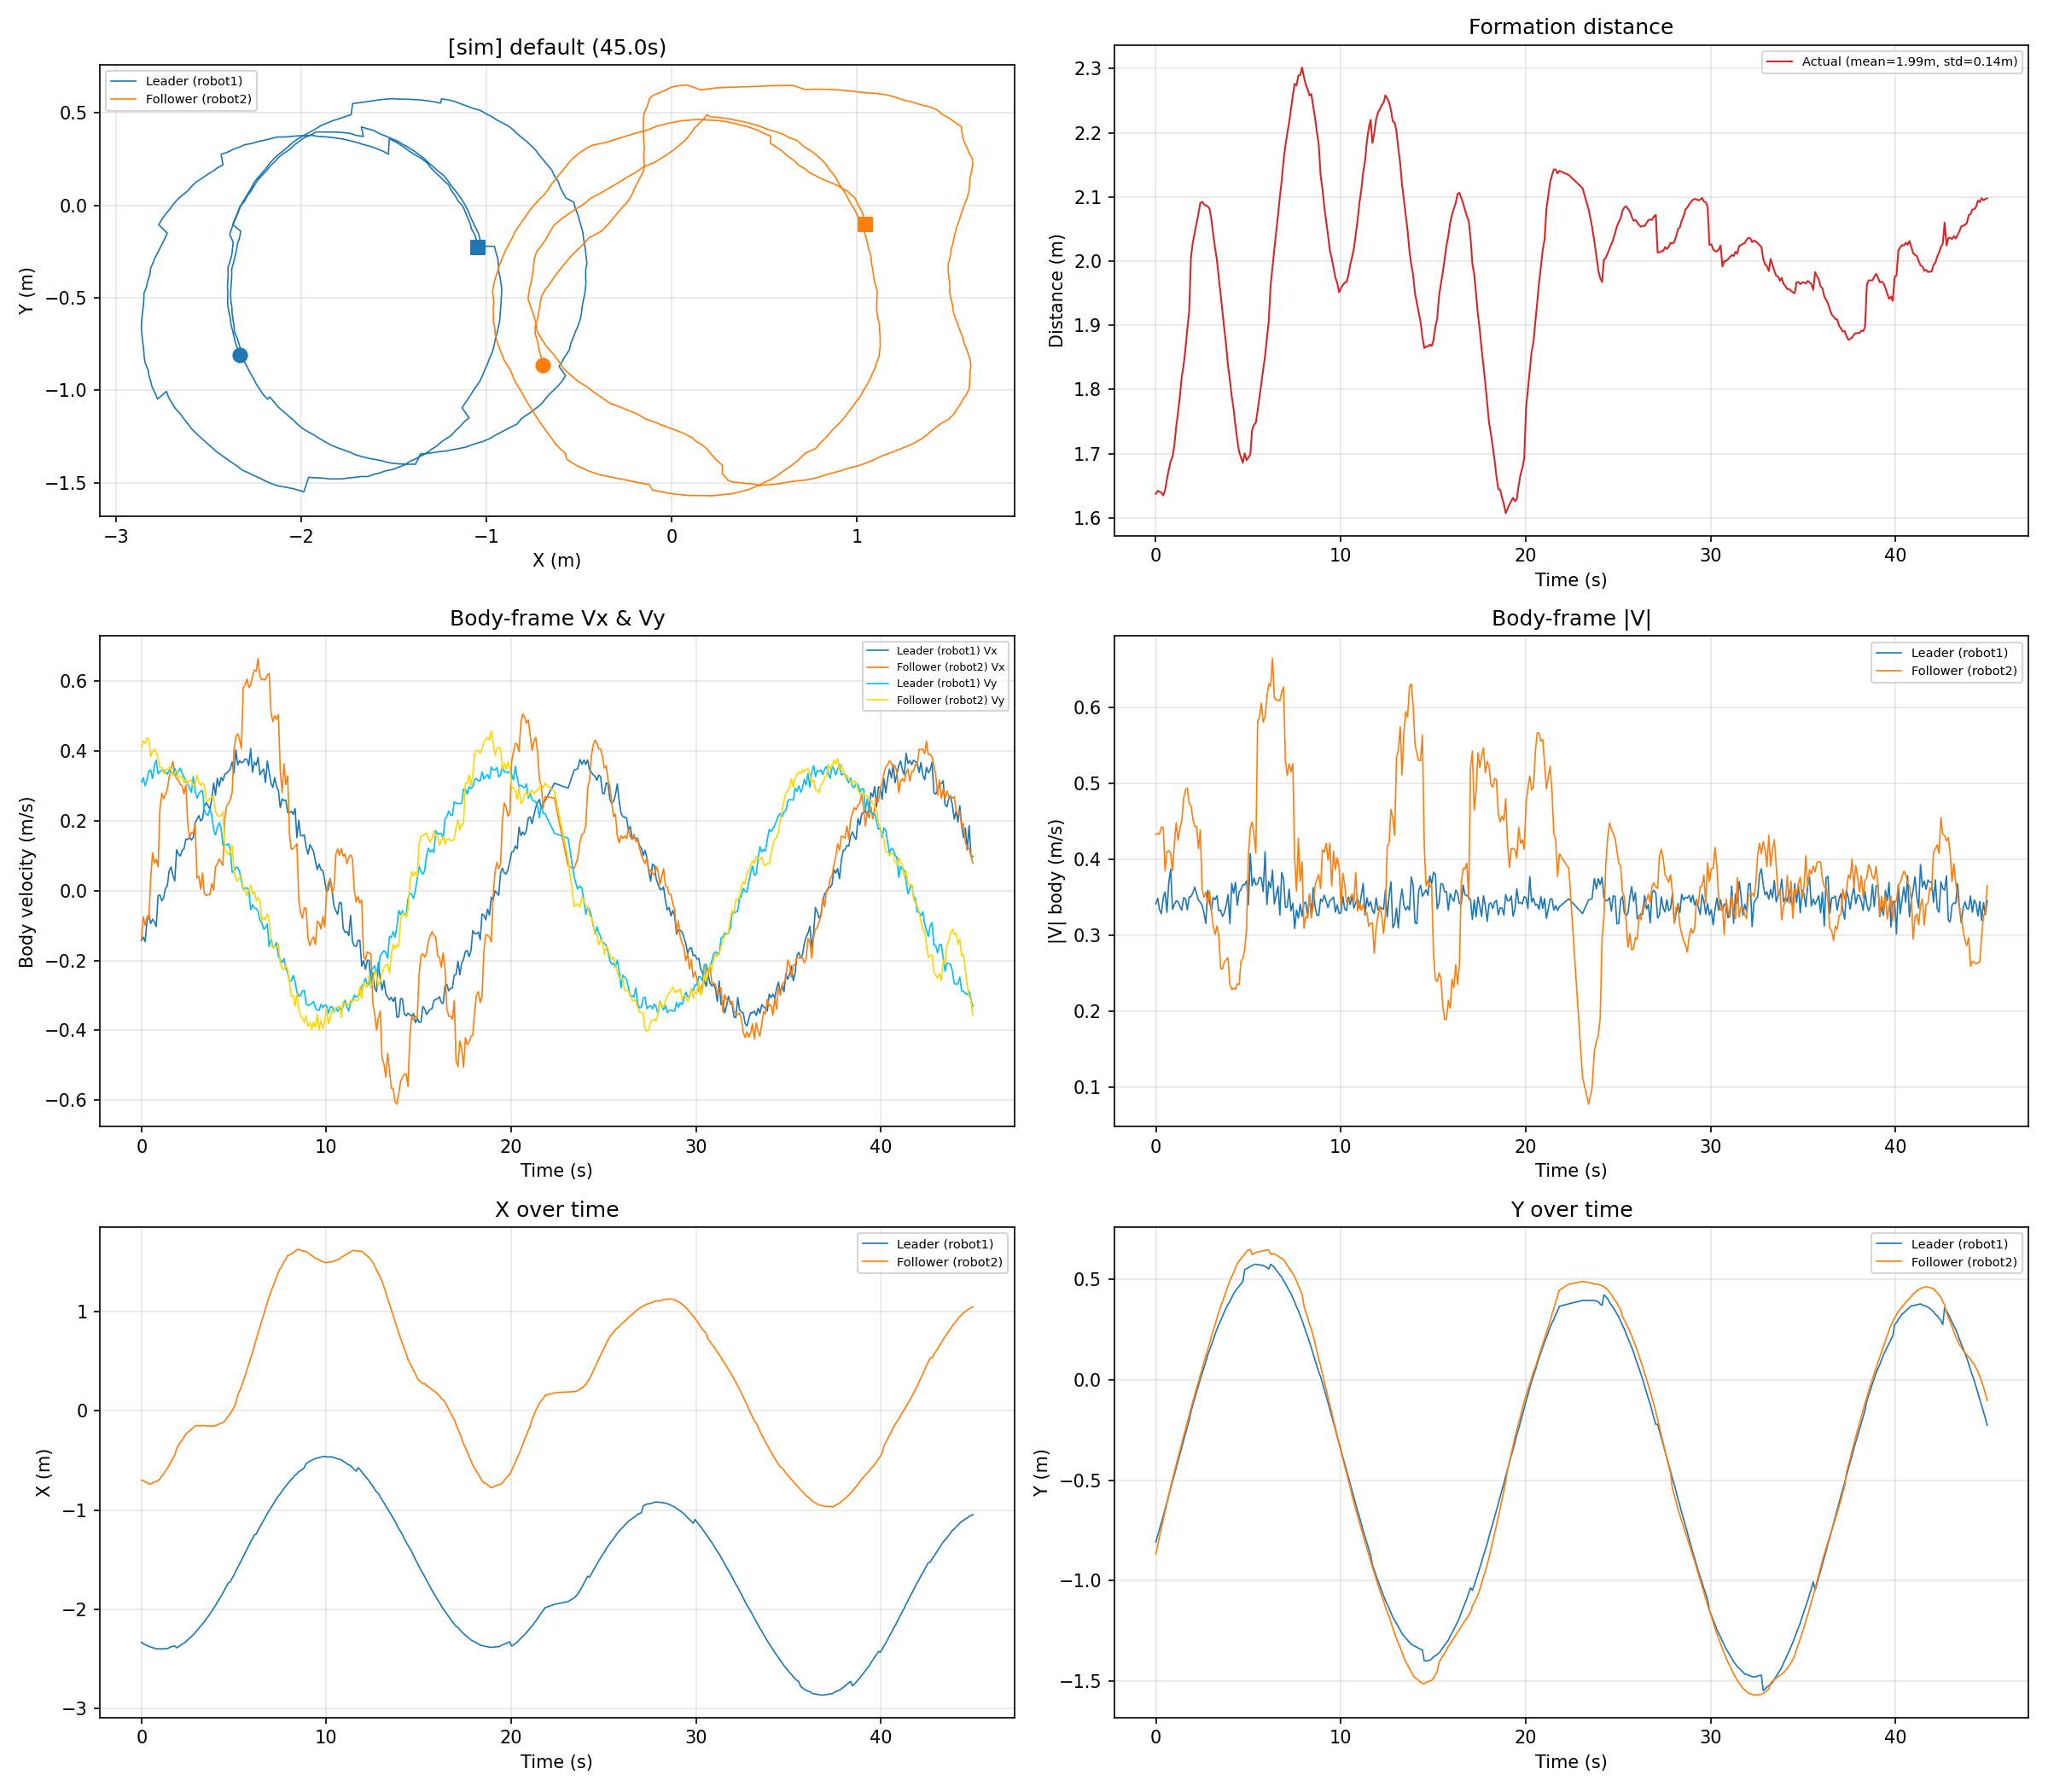

The data file committed next to this chart (first rows):
time_s, leader_x_m, leader_y_m, leader_vx_ms, leader_vy_ms, leader_v_ms, follower_x_m, follower_y_m, follower_vx_ms, follower_vy_ms, follower_v_ms, distance_m
0.0008, -2.333, -0.8071, -0.1430, 0.3101, 0.3415, -0.6963, -0.8653, -0.1409, 0.4091, 0.4327, 1.638
0.1006, -2.345, -0.7744, -0.1331, 0.3224, 0.3488, -0.7035, -0.8223, -0.0755, 0.4280, 0.4346, 1.642
0.2004, -2.357, -0.7432, -0.1467, 0.2997, 0.3337, -0.7166, -0.7802, -0.1000, 0.4214, 0.4331, 1.641
0.2999, -2.363, -0.7110, -0.0864, 0.3170, 0.3285, -0.7243, -0.7365, -0.0750, 0.4363, 0.4427, 1.639
0.4001, -2.372, -0.6778, -0.0694, 0.3425, 0.3495, -0.7368, -0.6938, -0.0812, 0.4341, 0.4416, 1.635
0.5002, -2.381, -0.6430, -0.0945, 0.3445, 0.3572, -0.7376, -0.6550, 0.0348, 0.3833, 0.3848, 1.643
0.6011, -2.384, -0.6104, -0.0822, 0.3201, 0.3305, -0.7238, -0.6132, 0.1083, 0.3953, 0.4099, 1.66
0.7013, -2.392, -0.5737, -0.0899, 0.3588, 0.3699, -0.7172, -0.5726, 0.0785, 0.4041, 0.4116, 1.675
0.8002, -2.398, -0.5401, -0.1029, 0.3731, 0.3870, -0.7096, -0.5326, 0.0891, 0.3977, 0.4076, 1.688
0.9007, -2.398, -0.5075, -0.0145, 0.3341, 0.3344, -0.7038, -0.4949, 0.0679, 0.3790, 0.3850, 1.695
1.001, -2.397, -0.4729, -0.0130, 0.3405, 0.3407, -0.6844, -0.4576, 0.2318, 0.3520, 0.4214, 1.712
1.102, -2.399, -0.4384, -0.0295, 0.3441, 0.3453, -0.6568, -0.4219, 0.2784, 0.3511, 0.4481, 1.742
1.202, -2.398, -0.4041, -0.0199, 0.3439, 0.3444, -0.6331, -0.3862, 0.2622, 0.3346, 0.4250, 1.765
1.301, -2.396, -0.3704, 0.0057, 0.3381, 0.3382, -0.6063, -0.3510, 0.2740, 0.3454, 0.4409, 1.79
1.401, -2.397, -0.3371, 0.0141, 0.3328, 0.3331, -0.5777, -0.3157, 0.2889, 0.3457, 0.4505, 1.819
1.501, -2.385, -0.3018, 0.0575, 0.3449, 0.3496, -0.5478, -0.2798, 0.3253, 0.3528, 0.4799, 1.837
1.602, -2.376, -0.2682, 0.0675, 0.3416, 0.3482, -0.5129, -0.2443, 0.3478, 0.3468, 0.4912, 1.864
1.702, -2.372, -0.2353, 0.0426, 0.3310, 0.3337, -0.4783, -0.2112, 0.3689, 0.3285, 0.4939, 1.894
1.802, -2.369, -0.1996, 0.0274, 0.3495, 0.3506, -0.4474, -0.1764, 0.3332, 0.3361, 0.4732, 1.921
1.902, -2.387, -0.1574, 0.1167, 0.3312, 0.3512, -0.3803, -0.1405, 0.3200, 0.3451, 0.4706, 2.007
2.002, -2.376, -0.1234, 0.1034, 0.3408, 0.3561, -0.3466, -0.1066, 0.3157, 0.3253, 0.4533, 2.03
2.103, -2.364, -0.0912, 0.0986, 0.3500, 0.3636, -0.3201, -0.0746, 0.3034, 0.3228, 0.4430, 2.044
2.204, -2.35, -0.0588, 0.1158, 0.3357, 0.3551, -0.2912, -0.0408, 0.2996, 0.3268, 0.4433, 2.059
2.303, -2.339, -0.0283, 0.1192, 0.3252, 0.3464, -0.2653, -0.0104, 0.2769, 0.3080, 0.4142, 2.074
2.403, -2.325, 0.0031, 0.1475, 0.3106, 0.3438, -0.2349, 0.0225, 0.3026, 0.3176, 0.4387, 2.09
2.504, -2.308, 0.0326, 0.1460, 0.3066, 0.3396, -0.2150, 0.0553, 0.1892, 0.3063, 0.3600, 2.093
2.603, -2.291, 0.0607, 0.1525, 0.2919, 0.3293, -0.2024, 0.0877, 0.1519, 0.3156, 0.3502, 2.089
2.703, -2.273, 0.0898, 0.1445, 0.2806, 0.3156, -0.1862, 0.1191, 0.1659, 0.3158, 0.3568, 2.087
2.803, -2.256, 0.1236, 0.1519, 0.3254, 0.3591, -0.1705, 0.1487, 0.1643, 0.2989, 0.3411, 2.086
2.903, -2.234, 0.1494, 0.1934, 0.2841, 0.3437, -0.1527, 0.1818, 0.1912, 0.3036, 0.3588, 2.082
3.003, -2.213, 0.1742, 0.2040, 0.2634, 0.3332, -0.1476, 0.2164, 0.0360, 0.3303, 0.3323, 2.066
3.103, -2.191, 0.1994, 0.2142, 0.2764, 0.3497, -0.1492, 0.2454, 0.0410, 0.3099, 0.3126, 2.042
3.204, -2.171, 0.2276, 0.1991, 0.2844, 0.3471, -0.1509, 0.2750, 0.0036, 0.3012, 0.3012, 2.02
3.304, -2.147, 0.2530, 0.2049, 0.2866, 0.3523, -0.1462, 0.3066, 0.0507, 0.3081, 0.3122, 2.002
3.404, -2.123, 0.2751, 0.2402, 0.2293, 0.3321, -0.1499, 0.3362, -0.0091, 0.3002, 0.3004, 1.974
3.504, -2.097, 0.2957, 0.2517, 0.2185, 0.3333, -0.1512, 0.3642, -0.0148, 0.2559, 0.2563, 1.947
3.605, -2.072, 0.3165, 0.2431, 0.2156, 0.3249, -0.1527, 0.3896, -0.0112, 0.2558, 0.2560, 1.921
3.705, -2.046, 0.3391, 0.2321, 0.2341, 0.3297, -0.1540, 0.4159, -0.0118, 0.2650, 0.2653, 1.894
3.804, -2.018, 0.3591, 0.2629, 0.2145, 0.3393, -0.1516, 0.4427, 0.0203, 0.2671, 0.2679, 1.869
3.904, -1.988, 0.3765, 0.3074, 0.1749, 0.3537, -0.1537, 0.4691, 0.0012, 0.2707, 0.2707, 1.837
4.005, -1.962, 0.3911, 0.2726, 0.1589, 0.3155, -0.1500, 0.4924, 0.0675, 0.2256, 0.2355, 1.815
4.104, -1.928, 0.4095, 0.3212, 0.1802, 0.3683, -0.1410, 0.5135, 0.0753, 0.2160, 0.2287, 1.79
4.205, -1.898, 0.4285, 0.2977, 0.1941, 0.3554, -0.1319, 0.5348, 0.0908, 0.2119, 0.2306, 1.77
4.305, -1.866, 0.4425, 0.3232, 0.1797, 0.3698, -0.1251, 0.5561, 0.0817, 0.2141, 0.2291, 1.744
4.405, -1.835, 0.4554, 0.3140, 0.1296, 0.3397, -0.1187, 0.5791, 0.0720, 0.2250, 0.2362, 1.721
4.505, -1.8, 0.4664, 0.3321, 0.1314, 0.3572, -0.1013, 0.5921, 0.2047, 0.1163, 0.2354, 1.703
4.606, -1.766, 0.4785, 0.3361, 0.1303, 0.3605, -0.0762, 0.6037, 0.2414, 0.1120, 0.2661, 1.694
4.705, -1.732, 0.4892, 0.3412, 0.1341, 0.3666, -0.0504, 0.6146, 0.2492, 0.1021, 0.2693, 1.686
4.805, -1.723, 0.5495, 0.3471, 0.1180, 0.3666, -0.0244, 0.6264, 0.2599, 0.1093, 0.2820, 1.7
4.906, -1.686, 0.5538, 0.3682, 0.0517, 0.3718, 0.0013, 0.6393, 0.2802, 0.1287, 0.3083, 1.69
5.006, -1.654, 0.5584, 0.3359, 0.0545, 0.3403, 0.0382, 0.6458, 0.4016, 0.0513, 0.4049, 1.694
5.106, -1.613, 0.5644, 0.4022, 0.0669, 0.4077, 0.0829, 0.6498, 0.4395, 0.0353, 0.4410, 1.698
5.207, -1.578, 0.5701, 0.3592, 0.0659, 0.3652, 0.1579, 0.6231, 0.4485, 0.0259, 0.4492, 1.737
5.306, -1.543, 0.5733, 0.3715, 0.0546, 0.3755, 0.2005, 0.6289, 0.4320, 0.0381, 0.4337, 1.744
5.407, -1.507, 0.5759, 0.3656, 0.0258, 0.3665, 0.2403, 0.6341, 0.4064, 0.0395, 0.4083, 1.748
5.506, -1.47, 0.5732, 0.3680, 0.0028, 0.3680, 0.2964, 0.6369, 0.5811, 0.0064, 0.5812, 1.767
5.607, -1.432, 0.5728, 0.3763, 0.0072, 0.3764, 0.3554, 0.6386, 0.5878, -0.0000, 0.5878, 1.788
5.707, -1.394, 0.5710, 0.3749, 0.0073, 0.3750, 0.4142, 0.6399, 0.6052, -0.0153, 0.6054, 1.81
5.807, -1.359, 0.5696, 0.3574, 0.0003, 0.3574, 0.4716, 0.6423, 0.5804, 0.0021, 0.5804, 1.832
5.907, -1.319, 0.5645, 0.4063, -0.0550, 0.4100, 0.5306, 0.6457, 0.5875, 0.0153, 0.5877, 1.852
... 376 more rows
